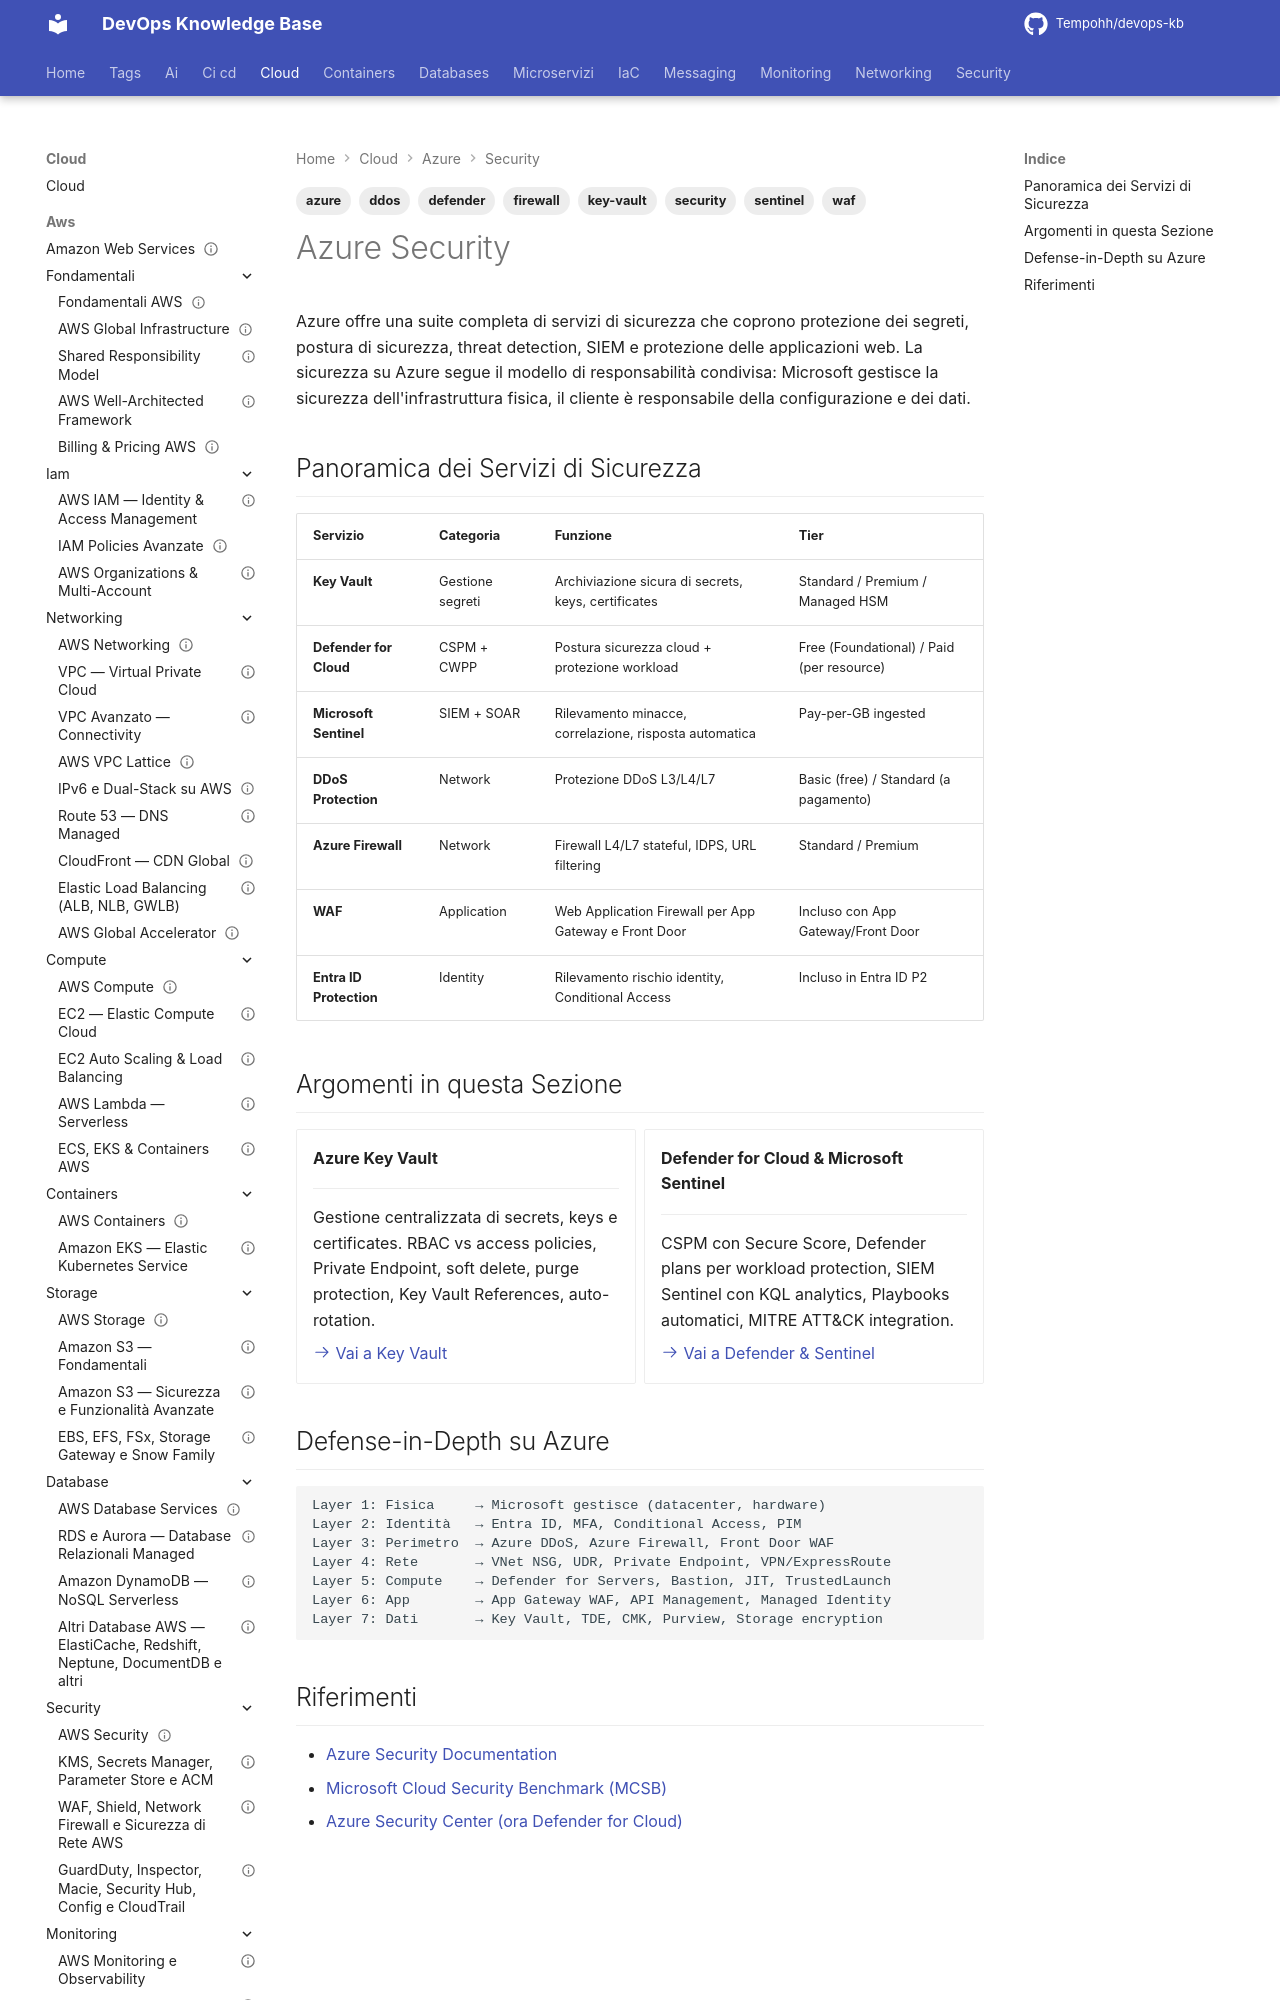

repository: Tempohh/devops-kb · page: cloud/azure/security/_index/index.html · generator: mkdocs

---
title: "Azure Security"
slug: security-azure
category: cloud
tags: [azure, security, key-vault, defender, sentinel, ddos, firewall, waf]
search_keywords: [Azure Key Vault secrets keys certificates, Microsoft Defender for Cloud CSPM CWPP, Microsoft Sentinel SIEM SOAR, Azure DDoS Protection, Azure Firewall premium, WAF Web Application Firewall, Entra ID Protection, Just-In-Time VM Access, Azure Policy compliance]
parent: cloud/azure/_index
related: [cloud/azure/networking/vnet, cloud/azure/identita/rbac-managed-identity, cloud/azure/compute/virtual-machines]
official_docs: https://learn.microsoft.com/azure/security/
status: complete
difficulty: intermediate
last_updated: 2026-02-26
---

# Azure Security

Azure offre una suite completa di servizi di sicurezza che coprono protezione dei segreti, postura di sicurezza, threat detection, SIEM e protezione delle applicazioni web. La sicurezza su Azure segue il modello di responsabilità condivisa: Microsoft gestisce la sicurezza dell'infrastruttura fisica, il cliente è responsabile della configurazione e dei dati.
